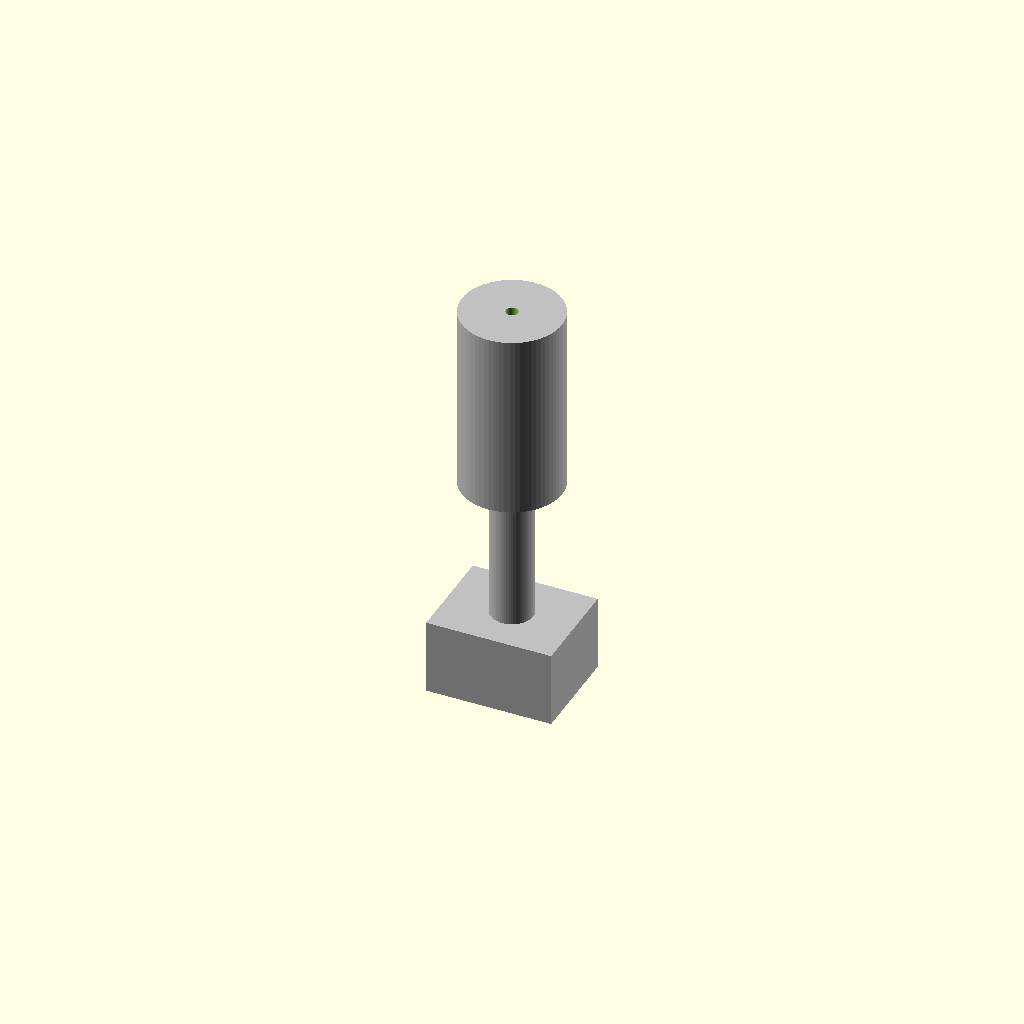
Cell 1: rendered with the file's own defaults.
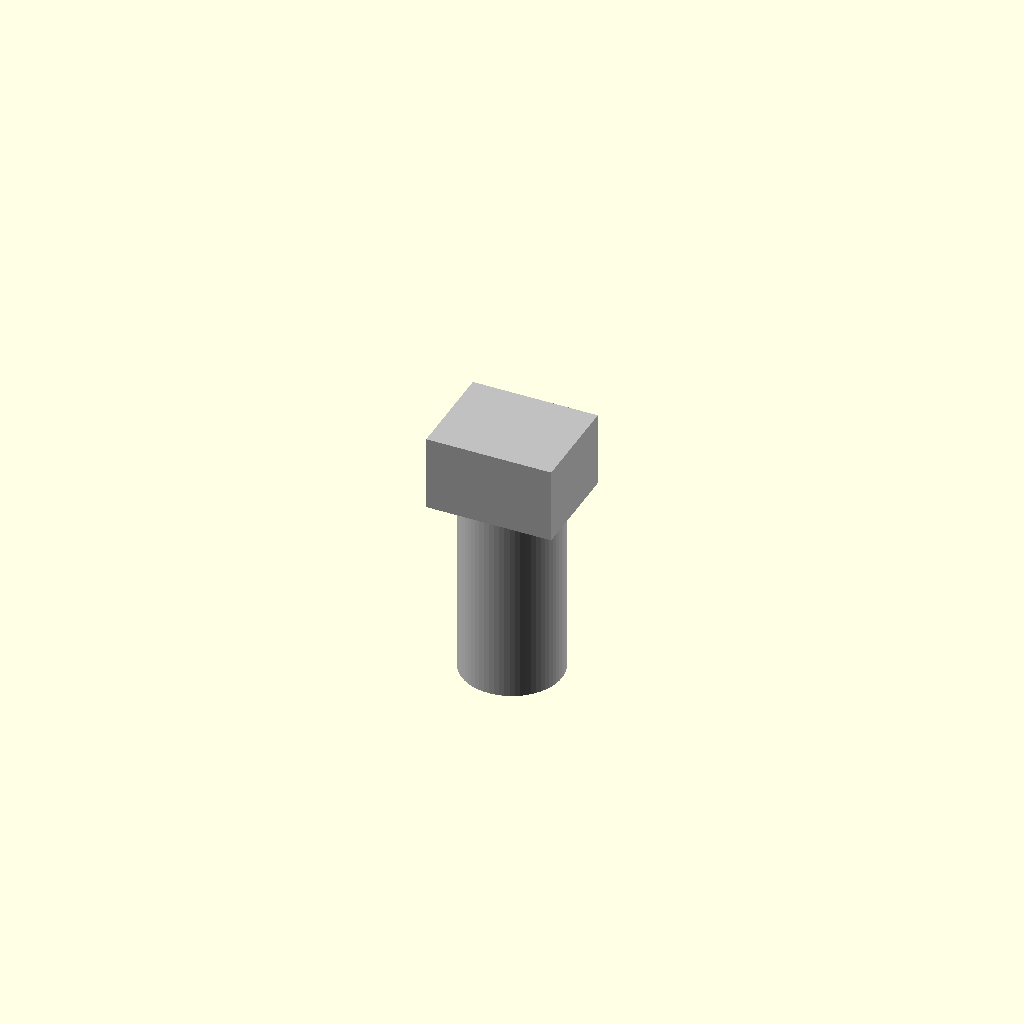
Cell 2: total_length_mm = 1 (everything else at default).
All cells are drawn from one camera (rotation 55°, 0°, 25°, orthographic, colour scheme Cornfield), so only the parameter changes between them.
OpenSCAD source file results/nopscadlib/ablations/no_recovery/scad/hot_end__E3D_clone.scad:
// Parameters
total_length_mm = 66; //[33:132:1]
barrel_diameter_mm = 6.8; //[3.4:13.6:0.1]
filament_diameter_mm = 1.75; //[1:3:0.05]
filament_clearance_mm = 0.2; //[0:0.6:0.05]
overlap_mm = 1; //[0.5:2:0.1]
insulator_diameter_mm = 16; //[8:32:0.5]
insulator_length_mm = 30; //[15:60:1]
heater_block_size_x_mm = 20; //[10:40:1]
heater_block_size_y_mm = 16; //[8:32:1]
heater_block_size_z_mm = 12; //[6:24:1]
nozzle_tip_length_mm = 6; //[3:12:0.5]
nozzle_tip_diameter_mm = 8; //[4:16:0.5]
barrel_length_mm = 36; //[18:72:1]

// Hot End - complete geometry
module hot_end() {
  color("DimGray") {
    // Insulator Body
    translate([0, 0, total_length_mm/2 - insulator_length_mm/2])
      cylinder(r=insulator_diameter_mm/2, h=insulator_length_mm, center=true, $fn=64);
    
    // Barrel
    translate([0, 0, -(total_length_mm/2 - (total_length_mm - insulator_length_mm + overlap_mm)/2) + overlap_mm/2])
      cylinder(r=barrel_diameter_mm/2, h=total_length_mm - insulator_length_mm + overlap_mm, center=true, $fn=64);
    
    // Heater Block Interface
    translate([0, 0, -total_length_mm/2 + heater_block_size_z_mm/2 + overlap_mm])
      cube([heater_block_size_x_mm, heater_block_size_y_mm, heater_block_size_z_mm], center=true);
    
    // Nozzle Tip
    translate([0, 0, -total_length_mm/2 - nozzle_tip_length_mm/2 + overlap_mm])
      rotate([180, 0, 0])
      cylinder(r1=nozzle_tip_diameter_mm/2, r2=0, h=nozzle_tip_length_mm, center=true, $fn=64);
  }
}

// Jhead Hot End - complete geometry
module jhead_hot_end() {
  color("Black") {
    // Reuse hot_end geometry for simplicity
    hot_end();
  }
}

// E3D Hot End Assembly - complete geometry
module e3d_hot_end_assembly() {
  color("Silver") {
    // Reuse hot_end geometry for simplicity
    hot_end();
  }
}

// Jhead Hot End Assembly - complete geometry
module jhead_hot_end_assembly() {
  color("Black") {
    // Reuse jhead_hot_end geometry for simplicity
    jhead_hot_end();
  }
}

// E3D Hot End - complete geometry
module e3d_hot_end() {
  color("Silver") {
    // Reuse hot_end geometry for simplicity
    hot_end();
  }
}

// Assembly
module assembly() {
  difference() {
    union() {
      hot_end();
      jhead_hot_end();
      e3d_hot_end_assembly();
      jhead_hot_end_assembly();
      e3d_hot_end();
    }
    // Filament Bore
    translate([0, 0, 0])
      cylinder(r=(filament_diameter_mm + filament_clearance_mm)/2, h=total_length_mm + 2*overlap_mm, center=true, $fn=64);
  }
}

assembly();
Customizer parameters (derived from the source; name, type, default, range or options):
total_length_mm: number, default 66, range 1 to 33, step 132
barrel_diameter_mm: number, default 6.8, range 0.1 to 3.4, step 13.6
filament_diameter_mm: number, default 1.75, range 0.05 to 1, step 3
filament_clearance_mm: number, default 0.2, range 0 to 0.05, step 0.6
overlap_mm: number, default 1, range 0.1 to 0.5, step 2
insulator_diameter_mm: number, default 16, range 0.5 to 8, step 32
insulator_length_mm: number, default 30, range 1 to 15, step 60
heater_block_size_x_mm: number, default 20, range 1 to 10, step 40
heater_block_size_y_mm: number, default 16, range 1 to 8, step 32
heater_block_size_z_mm: number, default 12, range 1 to 6, step 24
nozzle_tip_length_mm: number, default 6, range 0.5 to 3, step 12
nozzle_tip_diameter_mm: number, default 8, range 0.5 to 4, step 16
barrel_length_mm: number, default 36, range 1 to 18, step 72
